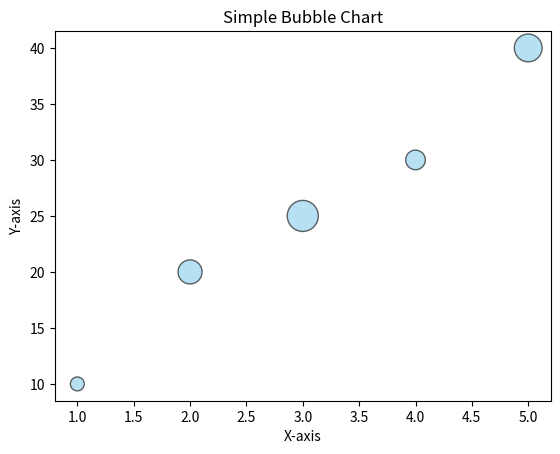

Here is the Python script that generated this plot:
import matplotlib.pyplot as plt
x = [1, 2, 3, 4, 5]
y = [10, 20, 25, 30, 40]
bubble_size = [100, 300, 500, 200, 400]
plt.scatter(x, y, s=bubble_size, color='skyblue', alpha=0.6, edgecolors='black')
plt.title("Simple Bubble Chart")
plt.xlabel("X-axis")
plt.ylabel("Y-axis")
plt.show()
